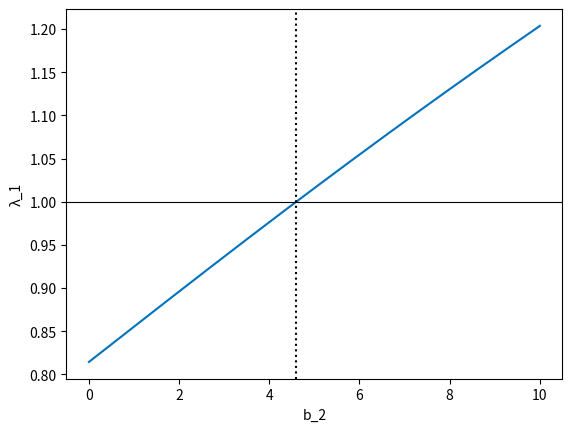

This chart was generated by the following Python code:
# Fig. 2.13: Dominant eigenvalue of the Leslie model as a function of b_2 (book, Section 2.3, Eq. 2.19)
# b_1 = 0, b_3 = 9, s_1 = 0.1, s_2 = 0.6; for R = b_1 + s_1 b_2 + s_1 s_2 b_3 = 1, i.e. b_2 = 4.6, lambda_1 = 1
# (c) 2026 Philipp Kügler · Program for the book "Dynamical Systems in the Life Sciences" · MIT License (see LICENSE)
import numpy as np
import matplotlib.pyplot as plt

b2 = np.linspace(0, 10, 201)
lam = [max(abs(np.linalg.eigvals(np.array([[0, b, 9], [0.1, 0, 0], [0, 0.6, 0]])))) for b in b2]
R = 0.1 * b2 + 0.1 * 0.6 * 9                    # net reproductive number
print(f"b_2 with R = 1: {(1 - 0.54) / 0.1:.2f}")
print(f"lambda_1 at b_2 = 4.6: {max(abs(np.linalg.eigvals(np.array([[0, 4.6, 9], [0.1, 0, 0], [0, 0.6, 0]])))):.6f}")

plt.plot(b2, lam, color=(0, 0.447, 0.741))
plt.axhline(1, color="k", lw=0.8); plt.axvline(4.6, color="k", ls=":")
plt.xlabel("b_2"); plt.ylabel("λ_1")
plt.show()
